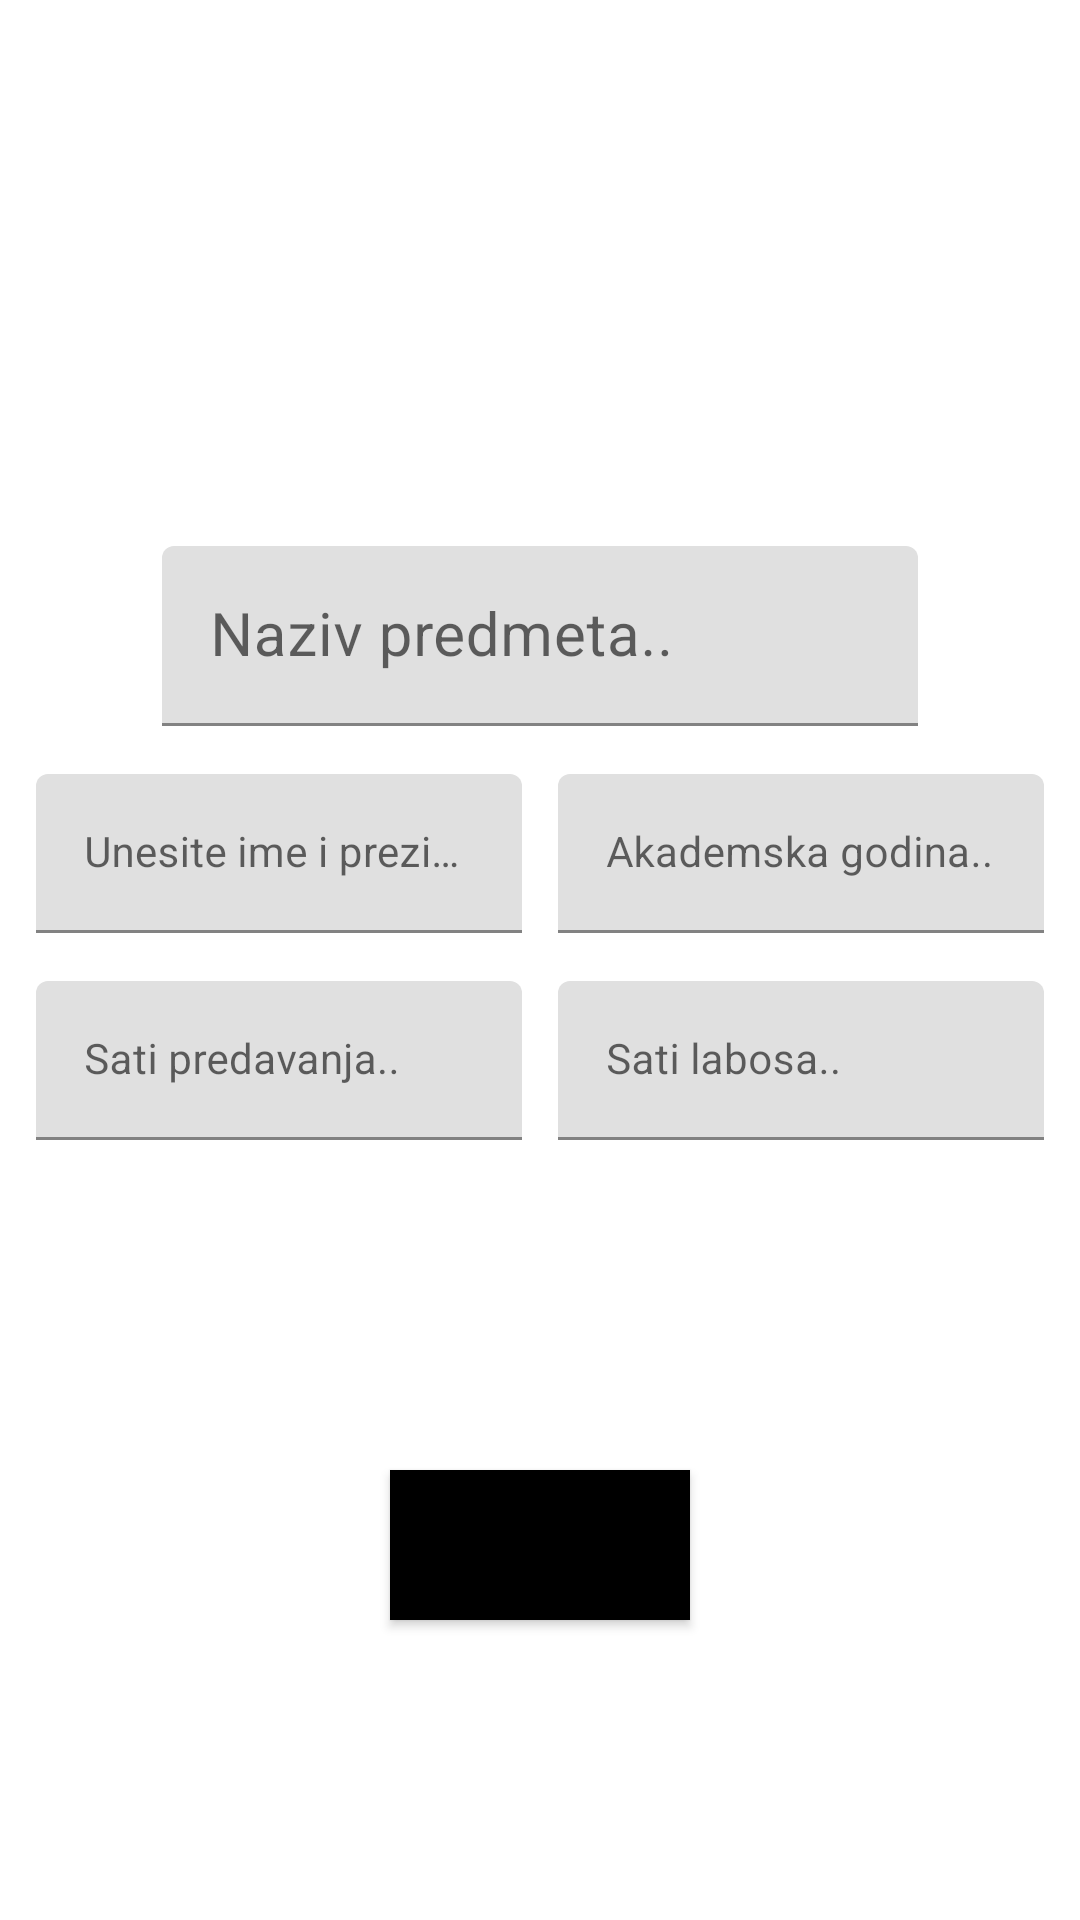

The Android layout XML behind this screen, and the referenced resources:
<!-- AndroidManifest.xml: application theme Theme.PMA_LV1 -->
<!-- res/layout/activity_student_info.xml -->
<?xml version="1.0" encoding="utf-8"?>
<androidx.constraintlayout.widget.ConstraintLayout xmlns:android="http://schemas.android.com/apk/res/android"
    xmlns:app="http://schemas.android.com/apk/res-auto"
    xmlns:tools="http://schemas.android.com/tools"
    android:layout_width="match_parent"
    android:layout_height="match_parent"
    tools:context=".StudentInfoActivity">

    <ImageView
        android:layout_width="wrap_content"
        android:layout_height="wrap_content"
        android:id="@+id/ivImage"
        app:layout_constraintLeft_toLeftOf="parent"
        app:layout_constraintRight_toRightOf="parent"
        app:layout_constraintTop_toTopOf="parent"
        app:layout_constraintHeight_min="150dp"
        app:layout_constraintWidth_min="150dp"
        android:layout_marginTop="16dp"
        android:src="@drawable/ic_launcher_background"
        />

    <com.google.android.material.textfield.TextInputLayout
        android:id="@+id/tilPredmet"
        android:layout_width="0dp"
        android:layout_height="60dp"
        android:hint="@string/hintPredmet"
        app:hintTextColor="@color/black"
        android:background="@color/cardview_light_background"
        app:layout_constraintTop_toBottomOf="@+id/ivImage"
        android:layout_marginTop="16dp"
        app:layout_constraintLeft_toLeftOf="parent"
        app:layout_constraintRight_toRightOf="parent"
        app:layout_constraintWidth_percent="0.7"

        >
        <com.google.android.material.textfield.TextInputEditText
            android:id="@+id/etUnosPredmet"
            android:layout_width="match_parent"
            android:layout_height="wrap_content"
            android:textSize="20sp"/>
    </com.google.android.material.textfield.TextInputLayout>

    <com.google.android.material.textfield.TextInputLayout
        android:layout_width="0dp"
        android:layout_height="wrap_content"
        android:id="@+id/tilIme"
        app:layout_constraintTop_toBottomOf="@+id/tilPredmet"
        app:layout_constraintLeft_toLeftOf="parent"
        app:layout_constraintRight_toLeftOf="@+id/tilAkademskaGodina"
        app:layout_constraintWidth_percent="0.45"
        >

        <com.google.android.material.textfield.TextInputEditText
            android:layout_height="match_parent"
            android:layout_width="match_parent"
            android:id="@+id/unosIme"
            android:hint="@string/hintProfesor"
            android:layout_marginTop="16dp"
            android:textSize="14dp"
            />
    </com.google.android.material.textfield.TextInputLayout>

    <com.google.android.material.textfield.TextInputLayout
        android:layout_width="0dp"
        android:layout_height="wrap_content"
        android:id="@+id/tilAkademskaGodina"
        app:layout_constraintTop_toBottomOf="@+id/tilPredmet"
        app:layout_constraintLeft_toRightOf="@+id/tilIme"
        app:layout_constraintRight_toRightOf="parent"
        app:layout_constraintWidth_percent="0.45"

        >
        <com.google.android.material.textfield.TextInputEditText
            android:id="@+id/unosAkademskaGodina"
            android:layout_width="match_parent"
            android:layout_height="match_parent"
            android:hint="@string/hintAkGod"
            android:layout_marginTop="16dp"
            android:textSize="14dp"
            />
    </com.google.android.material.textfield.TextInputLayout>

    <com.google.android.material.textfield.TextInputLayout
        android:layout_width="0dp"
        android:layout_height="wrap_content"
        android:id="@+id/tilSatiPredavanja"
        app:layout_constraintTop_toBottomOf="@+id/tilAkademskaGodina"
        app:layout_constraintLeft_toLeftOf="parent"
        app:layout_constraintRight_toLeftOf="@+id/tilAkademskaGodina"
        app:layout_constraintWidth_percent="0.45"
        >

        <com.google.android.material.textfield.TextInputEditText
            android:layout_height="match_parent"
            android:layout_width="match_parent"
            android:id="@+id/unosSatiPredavanja"
            android:hint="@string/hintPredavanja"
            android:layout_marginTop="16dp"
            android:textSize="14dp"
            />
    </com.google.android.material.textfield.TextInputLayout>

    <com.google.android.material.textfield.TextInputLayout
        android:layout_width="0dp"
        android:layout_height="wrap_content"
        android:id="@+id/tilSatiLv"
        app:layout_constraintTop_toBottomOf="@+id/tilAkademskaGodina"
        app:layout_constraintLeft_toRightOf="@+id/tilIme"
        app:layout_constraintRight_toRightOf="parent"
        app:layout_constraintWidth_percent="0.45"

        >
        <com.google.android.material.textfield.TextInputEditText
            android:id="@+id/unosSatiLv"
            android:layout_width="match_parent"
            android:layout_height="match_parent"
            android:hint="@string/hintLv"
            android:layout_marginTop="16dp"
            android:textSize="14dp"
            />
    </com.google.android.material.textfield.TextInputLayout>

    <Button
        android:id="@+id/btnUnosPredmet"
        android:layout_width="100dp"
        android:layout_height="50dp"
        app:layout_constraintBottom_toBottomOf="parent"
        app:layout_constraintLeft_toLeftOf="parent"
        app:layout_constraintRight_toRightOf="parent"
        android:layout_marginBottom="100dp"
        android:hint="@string/btnUnos"
        android:background="@color/black"/>


</androidx.constraintlayout.widget.ConstraintLayout>
<!-- resources referenced by this layout -->
<resources>
  <string name="btnUnos">Unos</string>
  <string name="hintAkGod">Akademska godina..</string>
  <string name="hintLv">Sati labosa..</string>
  <string name="hintPredavanja">Sati predavanja..</string>
  <string name="hintPredmet">Naziv predmeta..</string>
  <string name="hintProfesor">Unesite ime i prezime prof..</string>
  <style name="Theme.PMA_LV1" parent="Theme.MaterialComponents.DayNight.DarkActionBar">
          
          <item name="colorPrimary">@color/purple_500</item>
          <item name="colorPrimaryVariant">@color/purple_700</item>
          <item name="colorOnPrimary">@color/white</item>
          
          <item name="colorSecondary">@color/teal_200</item>
          <item name="colorSecondaryVariant">@color/teal_700</item>
          <item name="colorOnSecondary">@color/black</item>
          
          <item name="android:statusBarColor" tools:targetApi="l">?attr/colorPrimaryVariant</item>
          
      </style>
  <!-- not gathered from this repository: default colours our renderer supplied (Android Studio template values) -->
  <color name="purple_500">#FF6200EE</color>
  <color name="purple_700">#FF3700B3</color>
  <color name="teal_200">#FF03DAC5</color>
  <color name="teal_700">#FF018786</color>
  <color name="black">#FF000000</color>
  <color name="white">#FFFFFFFF</color>
</resources>
